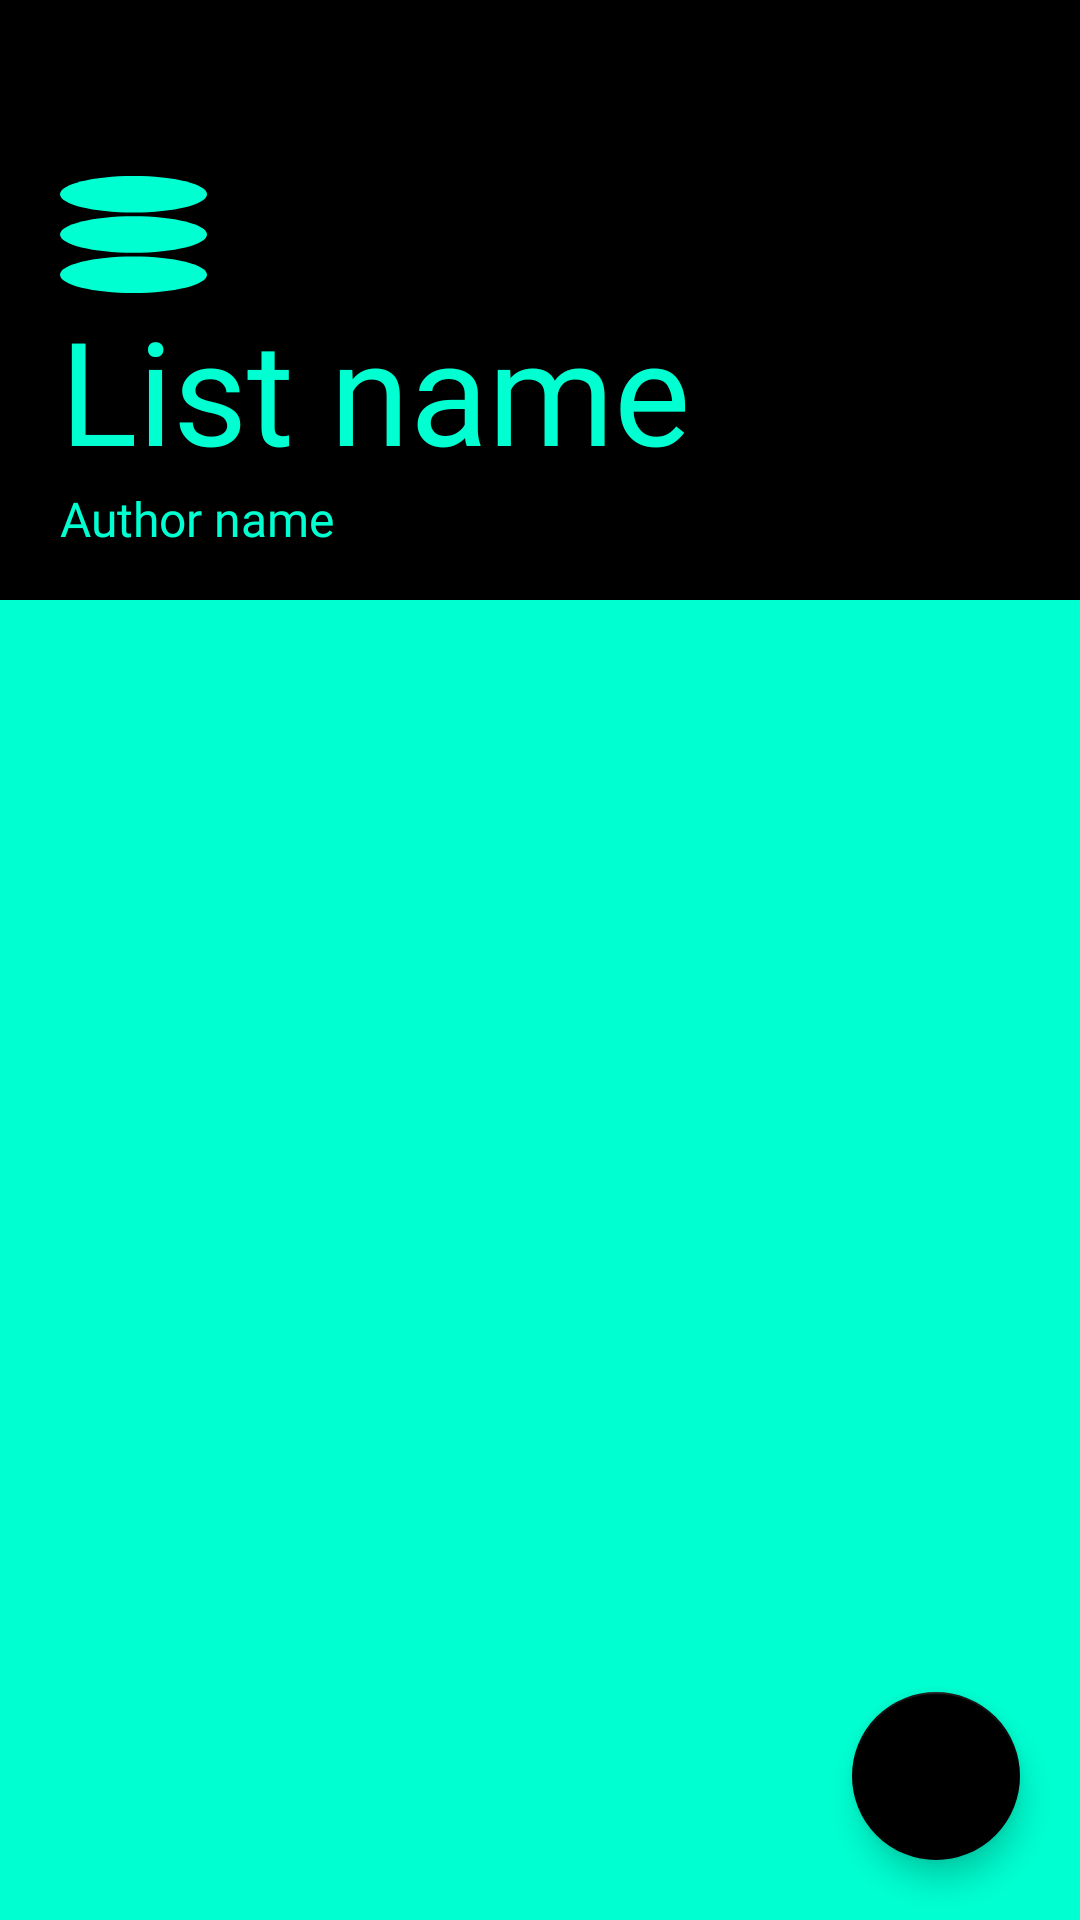

Here is an Android app screen rendered from its layout file. Give the layout XML and the strings, colors and styles it references.
<!-- AndroidManifest.xml: application theme Theme.Cdsv -->
<!-- res/layout/activity_list.xml -->
<?xml version="1.0" encoding="utf-8"?>
<LinearLayout xmlns:android="http://schemas.android.com/apk/res/android"
    xmlns:app="http://schemas.android.com/apk/res-auto"
    xmlns:tools="http://schemas.android.com/tools"
    android:id="@+id/llList"
    android:layout_width="match_parent"
    android:layout_height="match_parent"
    android:background="?attr/colorPrimary"
    android:orientation="vertical"
    android:theme="@style/teal"
    tools:context=".ListActivity">

    <androidx.constraintlayout.widget.ConstraintLayout
        android:id="@+id/clTitleBar"
        android:layout_width="match_parent"
        android:layout_height="200dp"
        android:background="?attr/colorOnPrimary"
        android:theme="@style/teal">

        <TextView
            android:id="@+id/tvTitlebarTitle"
            android:layout_width="wrap_content"
            android:layout_height="wrap_content"
            android:layout_marginStart="20dp"
            android:layout_marginBottom="38dp"
            android:ellipsize="marquee"
            android:fontFamily="@font/manroperegular"
            android:maxLines="1"
            android:text="List name"
            android:textColor="?attr/colorPrimary"
            android:textSize="48sp"
            android:theme="@style/teal"
            app:layout_constraintBottom_toBottomOf="parent"
            app:layout_constraintStart_toStartOf="parent" />

        <ImageView
            android:id="@+id/ivLogo"
            android:layout_width="wrap_content"
            android:layout_height="wrap_content"
            android:contentDescription="@string/app_name"
            android:theme="@style/teal"
            app:layout_constraintBottom_toTopOf="@+id/tvTitlebarTitle"
            app:layout_constraintStart_toStartOf="@+id/tvTitlebarTitle"
            app:srcCompat="@drawable/logo49"
            app:tint="?attr/colorPrimary" />

        <TextView
            android:id="@+id/tvAuthor"
            android:layout_width="wrap_content"
            android:layout_height="wrap_content"
            android:ellipsize="marquee"
            android:fontFamily="@font/manroperegular"
            android:maxLines="1"
            android:text="Author name"
            android:textColor="?attr/colorPrimary"
            android:textSize="16sp"
            app:layout_constraintStart_toStartOf="@+id/tvTitlebarTitle"
            app:layout_constraintTop_toBottomOf="@+id/tvTitlebarTitle" />
    </androidx.constraintlayout.widget.ConstraintLayout>

    <RelativeLayout
        android:id="@+id/rlSongs"
        android:layout_width="match_parent"
        android:layout_height="match_parent"
        android:background="?attr/colorPrimary"
        android:theme="@style/teal">

        <androidx.recyclerview.widget.RecyclerView
            android:id="@+id/rvSongs"
            android:layout_width="match_parent"
            android:layout_height="match_parent"
            android:background="?attr/colorSecondary"
            android:theme="@style/teal" />

        <com.google.android.material.floatingactionbutton.FloatingActionButton
            android:id="@+id/fabAddSongs"
            android:layout_width="wrap_content"
            android:layout_height="wrap_content"
            android:layout_alignParentEnd="true"
            android:layout_alignParentBottom="true"
            android:layout_marginEnd="20dp"
            android:layout_marginBottom="20dp"
            android:clickable="true"
            android:contentDescription="@string/newSong"
            android:theme="@style/fab"
            app:srcCompat="@drawable/ic_baseline_add_24"
            tools:ignore="SpeakableTextPresentCheck" />
    </RelativeLayout>
</LinearLayout>
<!-- resources referenced by this layout -->
<resources>
  <!-- drawable logo49 (drawable) -->
  <vector xmlns:android="http://schemas.android.com/apk/res/android"
      android:width="49dp"
      android:height="39dp"
      android:viewportWidth="49"
      android:viewportHeight="39">
    <path
        android:pathData="M49,32.906C49,36.272 38.031,39 24.5,39C10.969,39 0,36.272 0,32.906C0,29.541 10.969,26.813 24.5,26.813C38.031,26.813 49,29.541 49,32.906Z"
        android:fillColor="#ffffff"/>
    <path
        android:pathData="M49,6.094C49,9.459 38.031,12.188 24.5,12.188C10.969,12.188 0,9.459 0,6.094C0,2.728 10.969,0 24.5,0C38.031,0 49,2.728 49,6.094Z"
        android:fillColor="#ffffff"/>
    <path
        android:pathData="M49,19.5C49,22.865 38.031,25.594 24.5,25.594C10.969,25.594 0,22.865 0,19.5C0,16.135 10.969,13.406 24.5,13.406C38.031,13.406 49,16.135 49,19.5Z"
        android:fillColor="#ffffff"/>
  </vector>
  <string name="app_name" translatable="false">cdsv</string>
  <string name="newSong">New song</string>
  <style name="fab" parent="Theme.MaterialComponents.DayNight.NoActionBar">
          <item name="colorSecondary">@color/black</item>
          <item name="colorOnSecondary">@color/white</item>
      </style>
  <style name="teal" parent="Theme.MaterialComponents.DayNight.NoActionBar">
          <item name="colorPrimary">@color/teal</item>
          <item name="colorOnPrimary">@color/black</item>
          <item name="colorAccent">@color/teal</item>
          <item name="colorSecondary">@color/teal</item>
          <item name="colorOnSecondary">@color/black</item>
          <item name="android:statusBarColor">?attr/colorOnPrimary</item>
          <item name="android:windowLightStatusBar">false</item>
      </style>
  <style name="Theme.Cdsv" parent="Theme.MaterialComponents.DayNight.NoActionBar">
          
          <item name="colorPrimary">@color/white</item>
          <item name="colorPrimaryVariant">@color/white</item>
          <item name="colorOnPrimary">@color/black</item>
          
          <item name="colorSecondary">@color/teal</item>
          <item name="colorSecondaryVariant">@color/teal</item>
          <item name="colorOnSecondary">@color/black</item>
          
          <item name="android:statusBarColor">?attr/colorPrimary</item>
          <item name="android:windowLightStatusBar">true</item>
          
  
      </style>
  <color name="black">#FF000000</color>
  <color name="white">#FFFFFFFF</color>
  <color name="teal">#00FFD1</color>
</resources>
